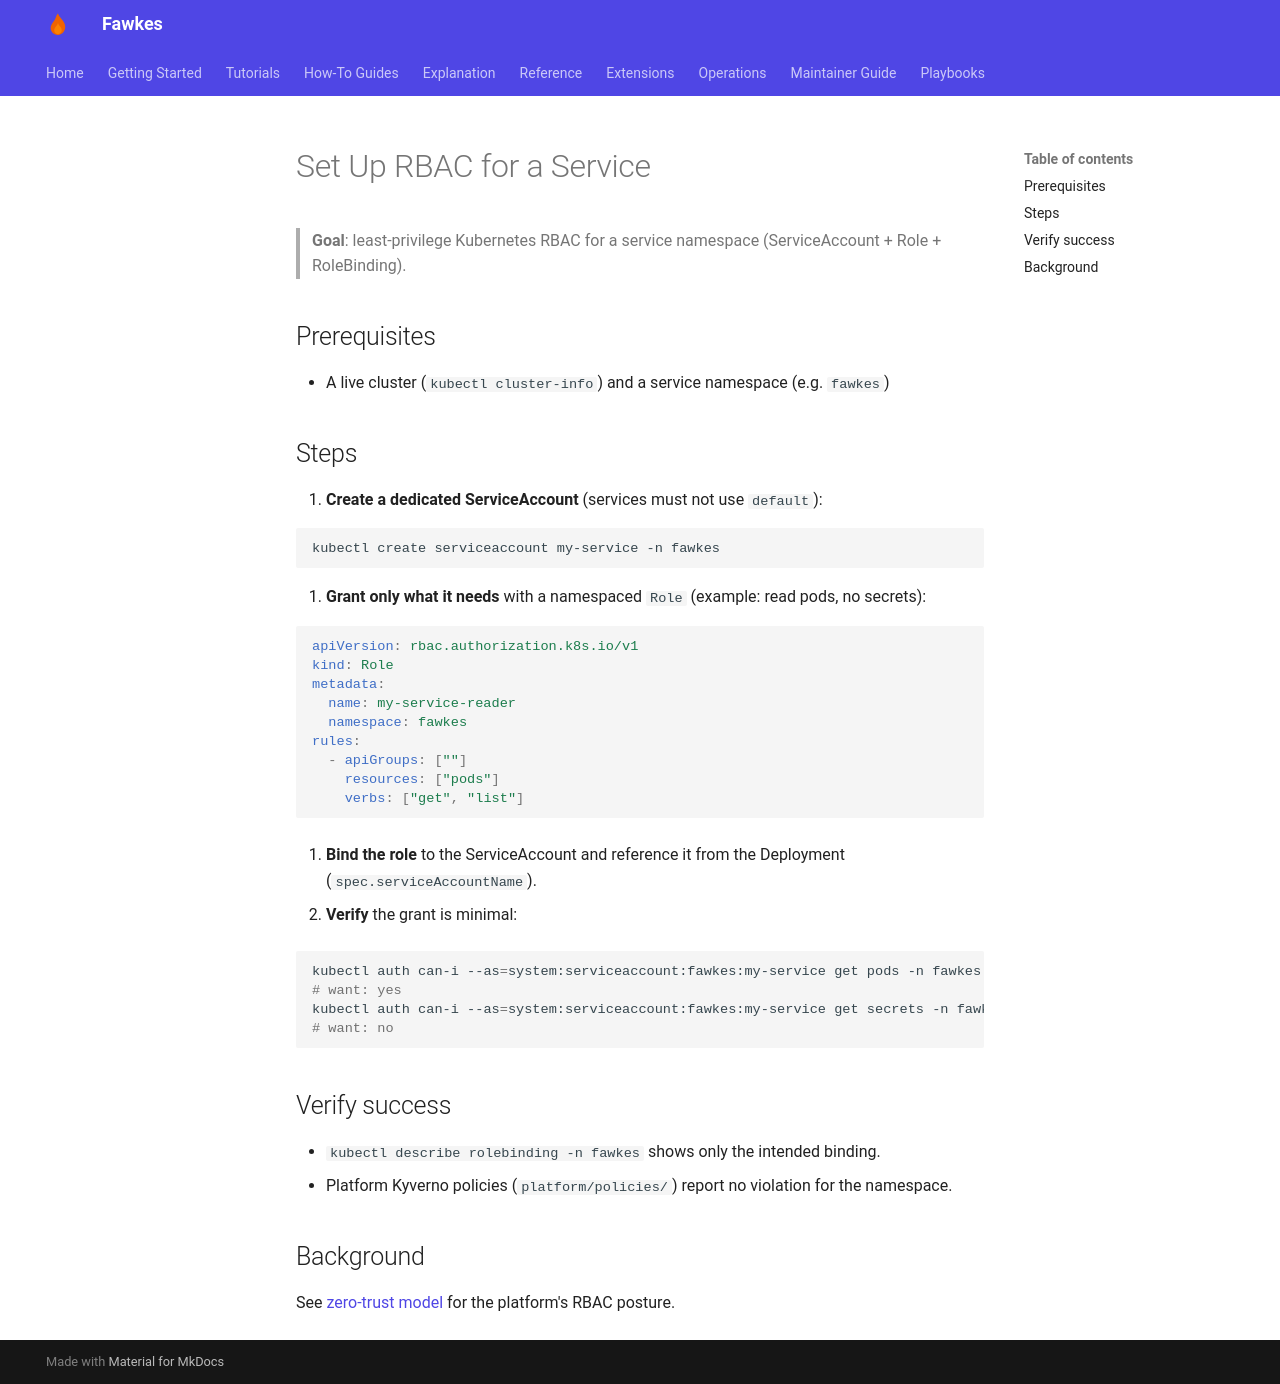

repository: paruff/fawkes · page: how-to/security/rbac-setup/index.html · generator: mkdocs

# Set Up RBAC for a Service

> **Goal**: least-privilege Kubernetes RBAC for a service namespace (ServiceAccount + Role + RoleBinding).

## Prerequisites

- A live cluster (`kubectl cluster-info`) and a service namespace (e.g. `fawkes`)

## Steps

1. **Create a dedicated ServiceAccount** (services must not use `default`):

   ```bash
   kubectl create serviceaccount my-service -n fawkes
   ```

2. **Grant only what it needs** with a namespaced `Role` (example: read pods, no secrets):

   ```yaml
   apiVersion: rbac.authorization.k8s.io/v1
   kind: Role
   metadata:
     name: my-service-reader
     namespace: fawkes
   rules:
     - apiGroups: [""]
       resources: ["pods"]
       verbs: ["get", "list"]
   ```

3. **Bind the role** to the ServiceAccount and reference it from the Deployment (`spec.serviceAccountName`).

4. **Verify** the grant is minimal:

   ```bash
   kubectl auth can-i --as=system:serviceaccount:fawkes:my-service get pods -n fawkes
   # want: yes
   kubectl auth can-i --as=system:serviceaccount:fawkes:my-service get secrets -n fawkes
   # want: no
   ```

## Verify success

- `kubectl describe rolebinding -n fawkes` shows only the intended binding.
- Platform Kyverno policies (`platform/policies/`) report no violation for the namespace.

## Background

See [zero-trust model](../../explanation/security/zero-trust-model.md) for the platform's RBAC posture.
